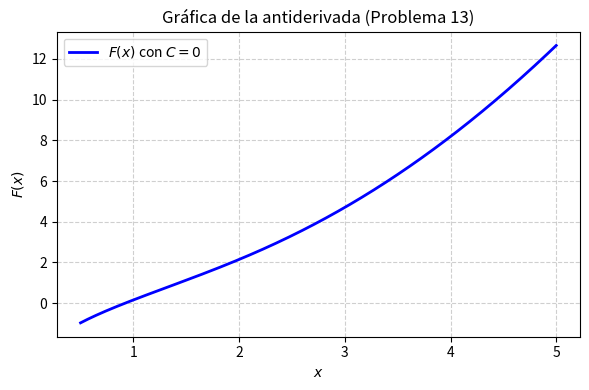

This figure's Python source: (Note: this script raises an exception after producing the figure.)
import matplotlib
matplotlib.use('Agg')
import numpy as np
import matplotlib.pyplot as plt

# Definir el rango de valores para x (evitando discontinuidades y raíces complejas con partes reales negativas)
x = np.linspace(0.5, 5.0, 400)

# Antiderivada F(x) con C = 0
# F(x) = x^2 / 2 + ln(x) - 0.5 * ln(x^2 - 2x + 3)
F = (x**2) / 2.0 + np.log(np.abs(x)) - 0.5 * np.log(np.abs(x**2 - 2.0*x + 3.0))

plt.figure(figsize=(6, 4))
plt.plot(x, F, label=r'$F(x)$ con $C=0$', color='b', linewidth=2)
plt.title('Gráfica de la antiderivada (Problema 13)')
plt.xlabel('$x$')
plt.ylabel('$F(x)$')
plt.grid(True, linestyle='--', alpha=0.6)
plt.legend()
plt.tight_layout()

plt.savefig(r'semana_03/graficas/SEM03_P13_grafica.png', dpi=300, bbox_inches='tight')
plt.close()
